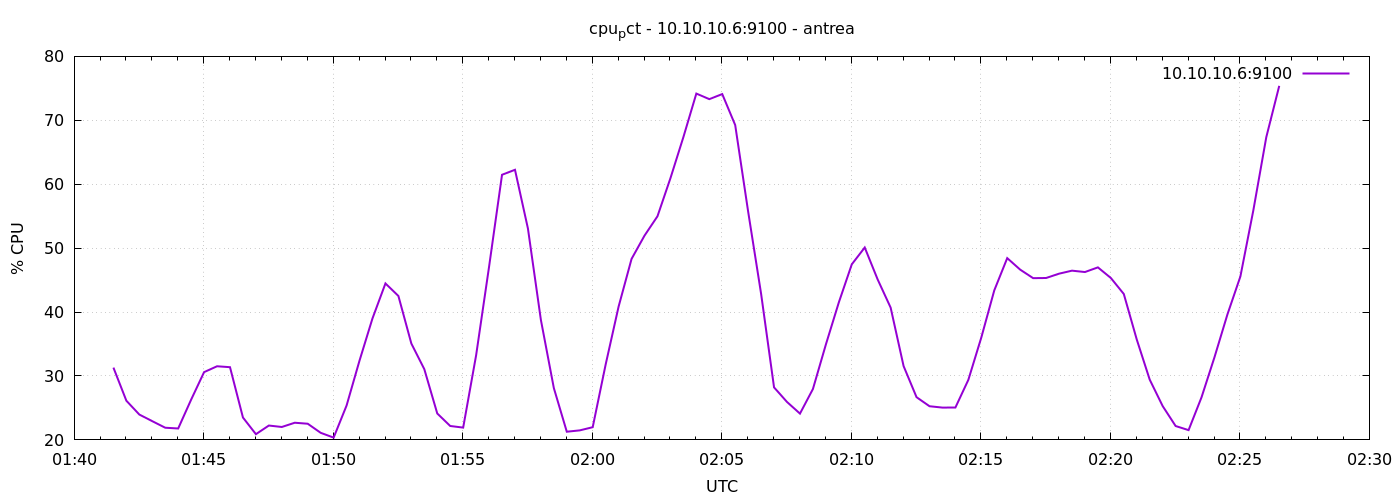

Values plotted in this chart, from the file beside it:
1777167691	31.3095238095238
1777167721	26.13
1777167751	23.97
1777167781	22.93
1777167811	21.9
1777167841	21.79
1777167871	26.3
1777167901	30.6
1777167931	31.52
1777167961	31.38
1777167991	23.5
1777168021	20.9
1777168051	22.25
1777168081	22.02
1777168111	22.69
1777168141	22.53
1777168171	21.11
1777168201	20.36
1777168231	25.38
1777168261	32.42
1777168291	39.01
1777168321	44.48
1777168351	42.52
1777168381	35.07
1777168411	31.07
1777168441	24.13
1777168471	22.18
1777168501	21.92
1777168531	33.24
1777168561	47.1
1777168591	61.48
1777168621	62.26
1777168651	53.07
1777168681	38.77
1777168711	28.1
1777168741	21.28
1777168771	21.49
1777168801	21.99
1777168831	31.8
1777168861	40.86
1777168891	48.32
1777168921	51.96
1777168951	54.99
1777168981	60.94
1777169011	67.37
1777169041	74.18
1777169071	73.31
1777169101	74.1
1777169131	69.26
1777169161	55.71
1777169191	42.85
1777169221	28.21
1777169251	25.93
1777169281	24.11
1777169311	27.96
1777169341	34.92
1777169371	41.51
1777169401	47.47
1777169431	50.1
1777169461	45.09
1777169491	40.7
... 30 more rows
